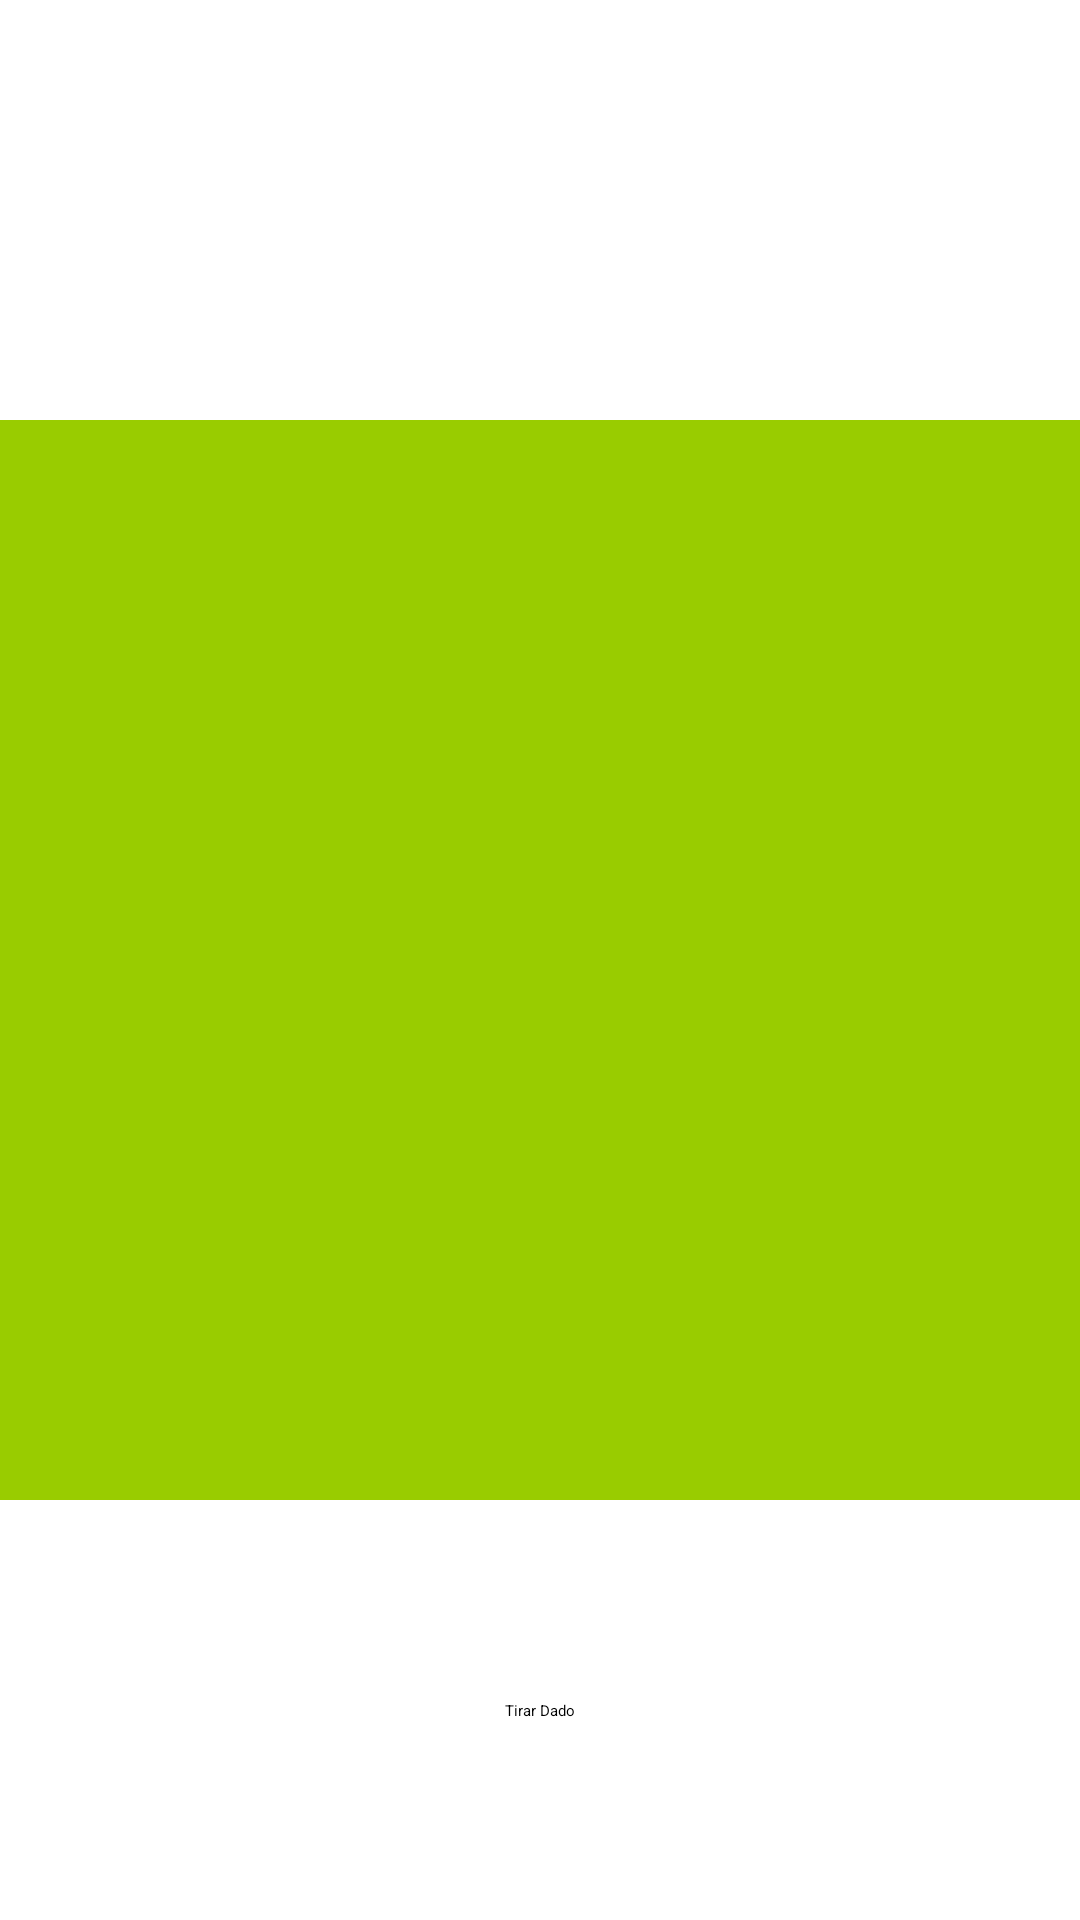

Android layout source for this screen:
<!-- AndroidManifest.xml: application theme Theme.Parchis -->
<!-- res/layout/activity_game.xml -->
<?xml version="1.0" encoding="utf-8"?>
<androidx.constraintlayout.widget.ConstraintLayout xmlns:android="http://schemas.android.com/apk/res/android"
    xmlns:app="http://schemas.android.com/apk/res-auto"
    xmlns:tools="http://schemas.android.com/tools"
    android:layout_width="match_parent"
    android:layout_height="match_parent"
    tools:context=".GameActivity">

    
    <ImageView
        android:id="@+id/imageViewBoard"
        android:layout_width="0dp"
        android:layout_height="0dp"
        app:layout_constraintDimensionRatio="1:1"
        app:layout_constraintTop_toTopOf="parent"
        app:layout_constraintBottom_toBottomOf="parent"
        app:layout_constraintStart_toStartOf="parent"
        app:layout_constraintEnd_toEndOf="parent"
        android:src="@android:color/holo_green_light" />

    <Button
        android:id="@+id/buttonRollDice"
        android:layout_width="wrap_content"
        android:layout_height="wrap_content"
        android:text="Tirar Dado"
        app:layout_constraintBottom_toBottomOf="parent"
        app:layout_constraintEnd_toEndOf="parent"
        app:layout_constraintStart_toStartOf="parent"
        app:layout_constraintTop_toBottomOf="@+id/imageViewBoard" />

</androidx.constraintlayout.widget.ConstraintLayout>
<!-- resources referenced by this layout -->
<resources>

</resources>
